20-way image classification set "data" from GitHub (Rayankazi5/Adapt); label vocabulary: biriyani, bisibelebath, butter naan, chaat, chappati, dhokla, dosa, gulab jamun, halwa, idly, kathi roll, meduvadai, noodles, paniyaram, poori, samosa, tandoori chicken, upma, vada pav, ven pongal.

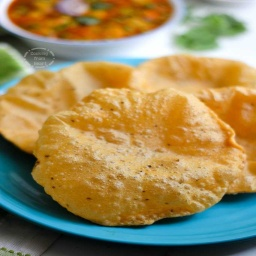
Label: poori

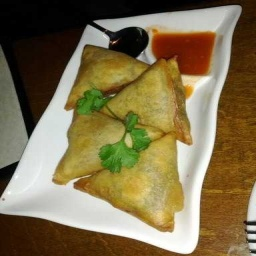
Label: samosa

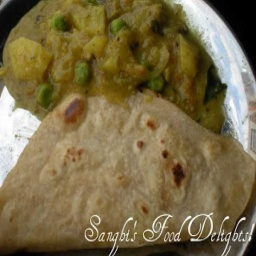
Label: chappati

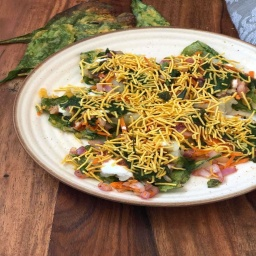
Label: chaat

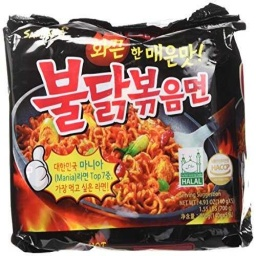
Label: noodles

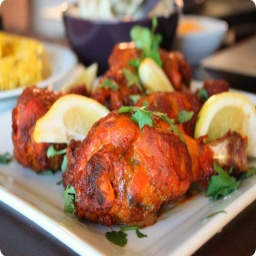
Label: tandoori chicken
